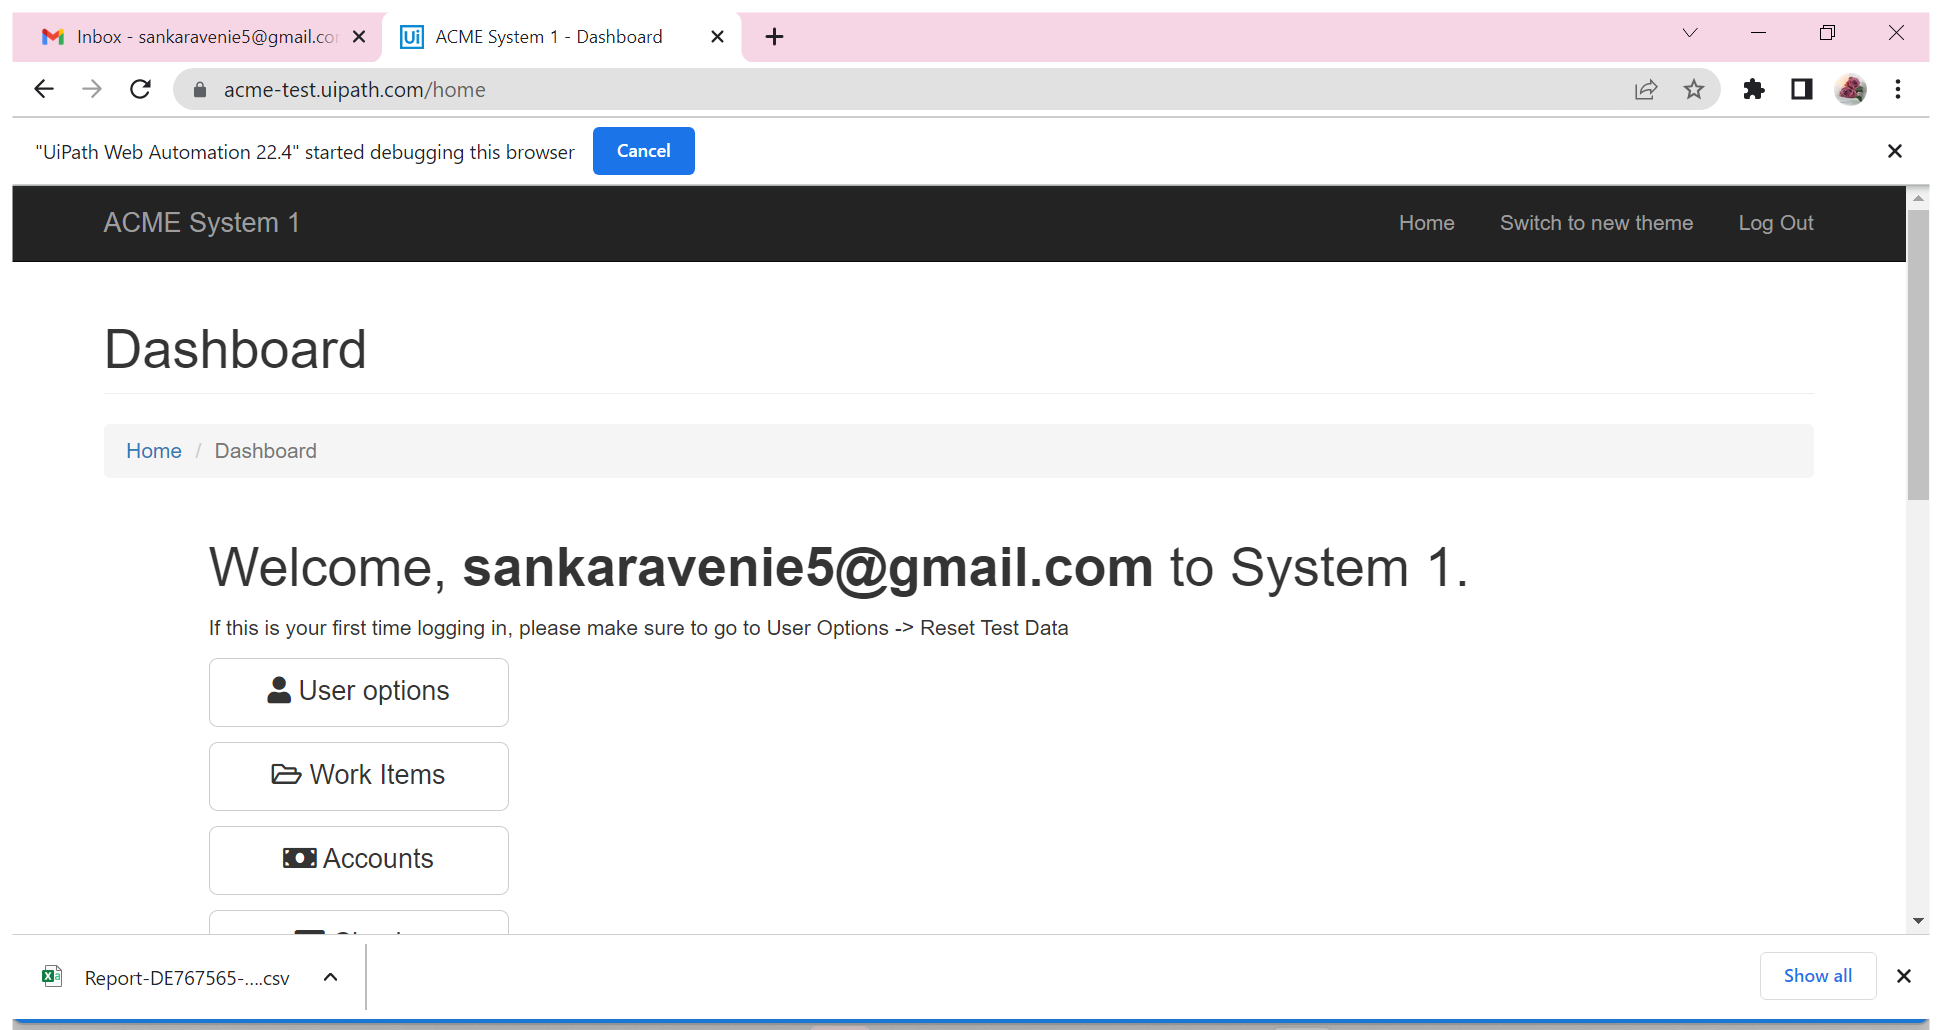
Task: Sending Confirmation Id and Tax Id for the work item 4 to the customer in ACME
Workflow: Download Vendor Report

Step 1: Use Browser Chrome: ACME System 1 - Dashboard in window 'ACME System 1 - Dashboard' (chrome.exe)

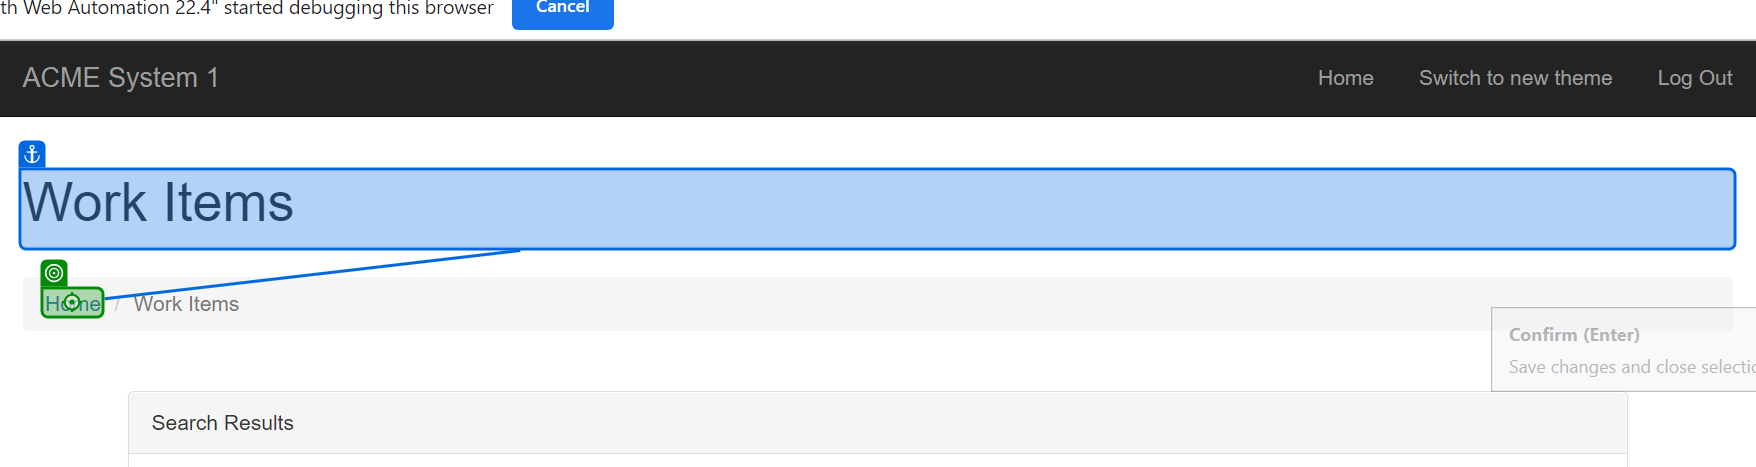
Step 2: click on 'Home'

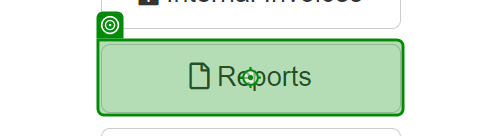
Step 3: hover over 'Reports'